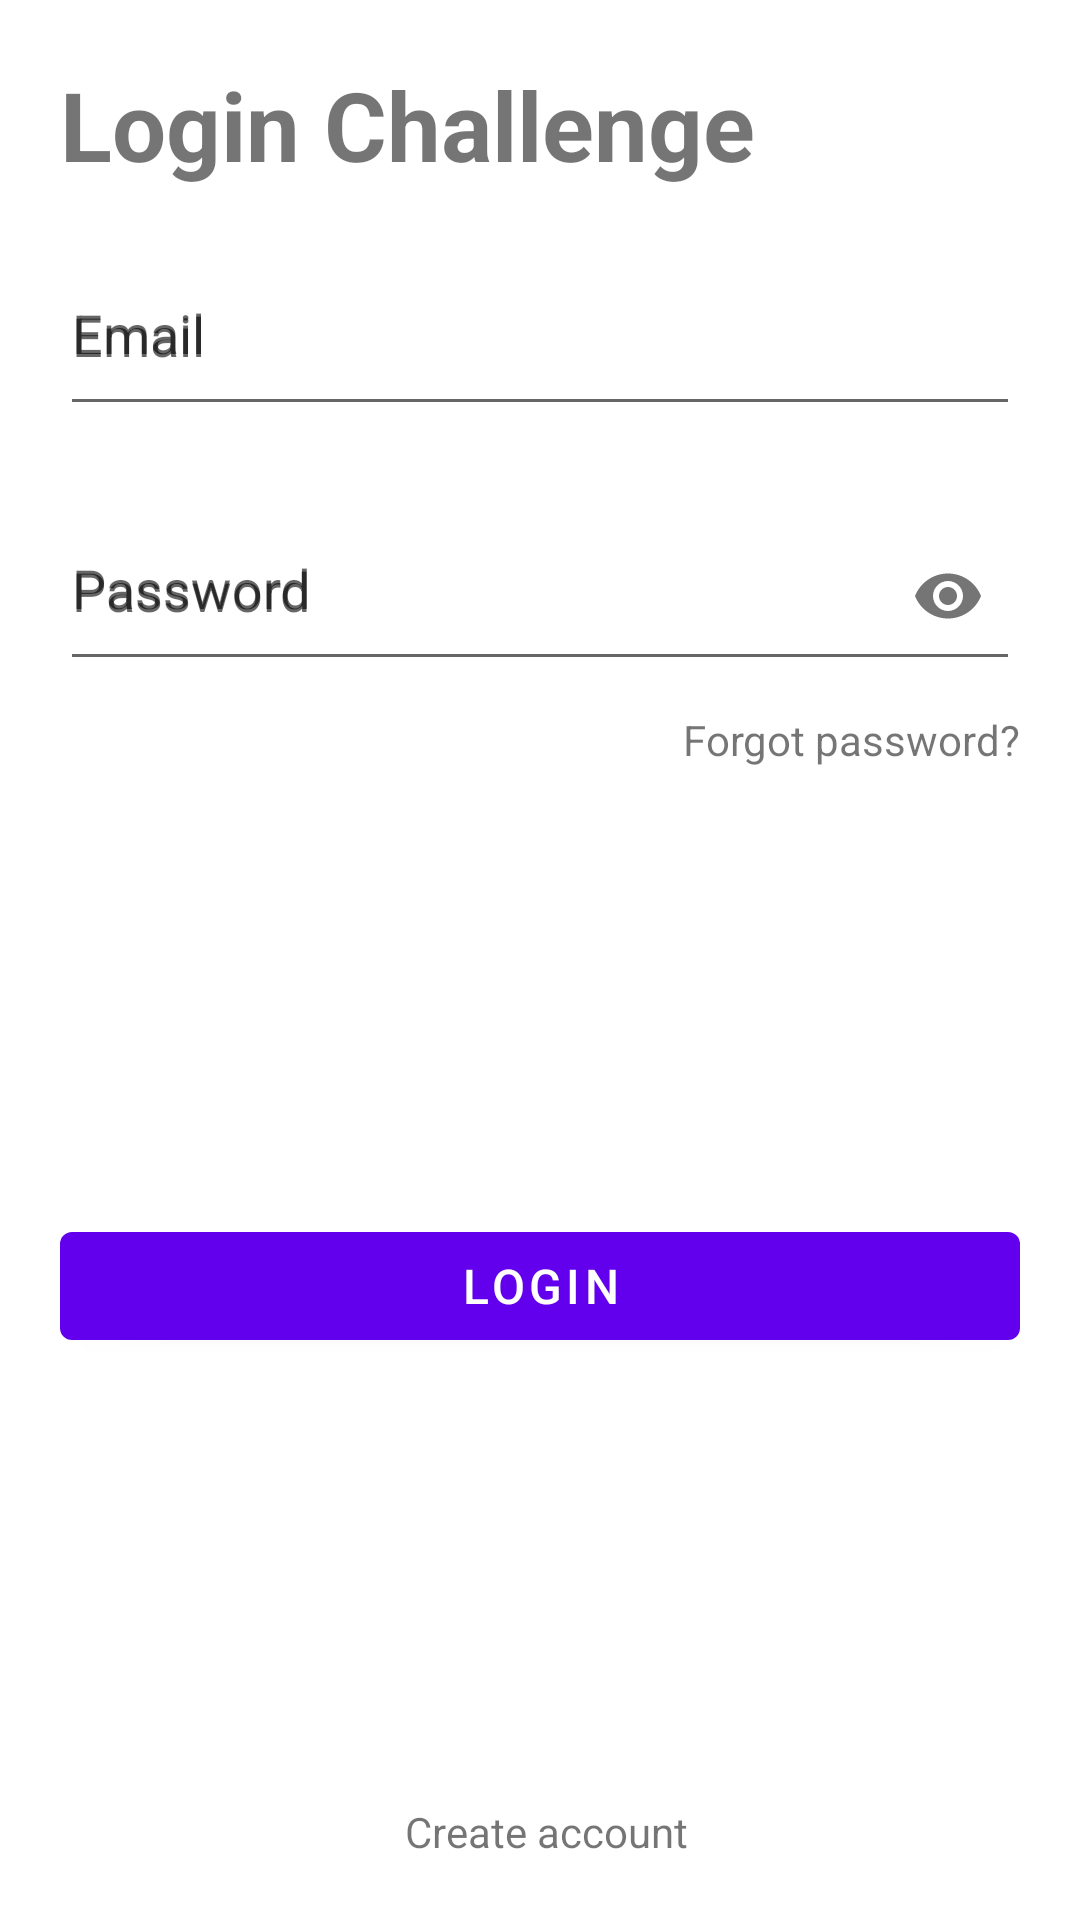

Layout XML and referenced resources for this Android screen:
<!-- AndroidManifest.xml: application theme Theme.BaubapChallenge -->
<!-- res/layout/fragment_login.xml -->
<?xml version="1.0" encoding="utf-8"?>
<androidx.constraintlayout.widget.ConstraintLayout xmlns:android="http://schemas.android.com/apk/res/android"
    xmlns:app="http://schemas.android.com/apk/res-auto"
    xmlns:tools="http://schemas.android.com/tools"
    android:layout_width="match_parent"
    android:layout_height="match_parent">

    <androidx.appcompat.widget.AppCompatTextView
        android:id="@+id/text_view_title_screen"
        android:layout_width="wrap_content"
        android:layout_height="wrap_content"
        android:layout_marginStart="@dimen/space_20"
        android:layout_marginTop="@dimen/space_20"
        android:text="@string/app_name"
        android:textSize="@dimen/text_big_size"
        android:textStyle="bold"
        app:layout_constraintStart_toStartOf="parent"
        app:layout_constraintTop_toTopOf="parent" />

    <ImageView
        android:id="@+id/image_view_baubap"
        android:layout_width="0dp"
        android:layout_height="wrap_content"
        android:paddingHorizontal="@dimen/space_20"
        android:scaleType="centerInside"
        android:src="@drawable/img_baubap"
        app:layout_constraintEnd_toEndOf="parent"
        app:layout_constraintStart_toStartOf="parent"
        app:layout_constraintTop_toBottomOf="@+id/text_view_title_screen" />

    <com.google.android.material.textfield.TextInputLayout
        android:id="@+id/text_input_layout_email"
        style="@style/TextInputStyle"
        android:layout_marginStart="@dimen/space_20"
        android:layout_marginTop="@dimen/space_10"
        android:layout_marginEnd="@dimen/space_20"
        android:hint="@string/email"
        app:layout_constraintEnd_toEndOf="parent"
        app:layout_constraintStart_toStartOf="parent"
        app:layout_constraintTop_toBottomOf="@+id/image_view_baubap">

        <com.google.android.material.textfield.TextInputEditText
            android:id="@+id/edit_text_email"
            style="@style/EditTextEmailStyle"
            android:hint="@string/email"
            tools:text="@string/email" />

    </com.google.android.material.textfield.TextInputLayout>

    <com.google.android.material.textfield.TextInputLayout
        android:id="@+id/text_input_layout_password"
        style="@style/TextInputStyle"
        android:layout_marginStart="@dimen/space_20"
        android:layout_marginTop="@dimen/space_16"
        android:layout_marginEnd="@dimen/space_20"
        android:hint="@string/password"
        app:endIconMode="password_toggle"
        app:errorIconDrawable="@null"
        app:layout_constraintEnd_toEndOf="parent"
        app:layout_constraintStart_toStartOf="parent"
        app:layout_constraintTop_toBottomOf="@+id/text_input_layout_email">

        <com.google.android.material.textfield.TextInputEditText
            android:id="@+id/edit_text_password"
            style="@style/EditTextPasswordStyle"
            android:hint="@string/password"
            android:imeOptions="actionDone"
            tools:text="@string/password" />

    </com.google.android.material.textfield.TextInputLayout>

    <androidx.appcompat.widget.AppCompatTextView
        android:id="@+id/text_view_forgot_password"
        android:layout_width="wrap_content"
        android:layout_height="wrap_content"
        android:layout_marginTop="@dimen/space_10"
        android:text="@string/forgot_password"
        app:layout_constraintEnd_toEndOf="@+id/text_input_layout_password"
        app:layout_constraintTop_toBottomOf="@+id/text_input_layout_password" />

    <com.google.android.material.button.MaterialButton
        android:id="@+id/button_login"
        android:layout_width="match_parent"
        android:layout_height="wrap_content"
        android:layout_marginHorizontal="@dimen/space_20"
        android:text="@string/login"
        android:textSize="@dimen/text_medium_size"
        app:layout_constraintBottom_toTopOf="@+id/text_view_sign_up"
        app:layout_constraintEnd_toEndOf="parent"
        app:layout_constraintStart_toStartOf="parent"
        app:layout_constraintTop_toBottomOf="@+id/text_view_forgot_password" />

    <androidx.appcompat.widget.AppCompatTextView
        android:id="@+id/text_view_sign_up"
        android:layout_width="wrap_content"
        android:layout_height="wrap_content"
        android:layout_marginStart="@dimen/space_4"
        android:layout_marginBottom="@dimen/space_20"
        android:text="@string/create_account"
        app:layout_constraintBottom_toBottomOf="parent"
        app:layout_constraintEnd_toEndOf="parent"
        app:layout_constraintStart_toStartOf="parent" />

</androidx.constraintlayout.widget.ConstraintLayout>
<!-- resources referenced by this layout -->
<resources>
  <dimen name="space_10">10dp</dimen>
  <dimen name="space_16">16dp</dimen>
  <dimen name="space_20">20dp</dimen>
  <dimen name="space_4">4dp</dimen>
  <dimen name="text_big_size">32sp</dimen>
  <dimen name="text_medium_size">16sp</dimen>
  <string name="app_name">Login Challenge</string>
  <string name="create_account">Create account</string>
  <string name="email">Email</string>
  <string name="forgot_password">Forgot password?</string>
  <string name="login">Login</string>
  <string name="password">Password</string>
  <style name="EditTextEmailStyle" parent="SimpleEditTextStyle">
          <item name="android:inputType">textEmailAddress</item>
      </style>
  <style name="EditTextPasswordStyle" parent="SimpleEditTextStyle">
          <item name="android:inputType">textPassword</item>
      </style>
  <style name="TextInputStyle" parent="Widget.Design.TextInputLayout">
          <item name="android:layout_width">match_parent</item>
          <item name="android:layout_height">wrap_content</item>
          <item name="hintTextAppearance">@style/HintTextStyle</item>
          <item name="android:cursorVisible">true</item>
      </style>
  <style name="Theme.BaubapChallenge" parent="Theme.MaterialComponents.DayNight.NoActionBar">
          
          <item name="colorPrimary">@color/purple_500</item>
          <item name="colorPrimaryVariant">@color/purple_700</item>
          <item name="colorOnPrimary">@color/white</item>
          
          <item name="colorSecondary">@color/teal_200</item>
          <item name="colorSecondaryVariant">@color/teal_700</item>
          <item name="colorOnSecondary">@color/black</item>
          
          <item name="android:statusBarColor" tools:targetApi="l">?attr/colorPrimaryVariant</item>
          
      </style>
  <style name="SimpleEditTextStyle" parent="EditTextStyle">
      </style>
  <style name="HintTextStyle" parent="TextAppearance.AppCompat.Small">
          <item name="android:textSize">14sp</item>
      </style>
  <color name="purple_500">#FF6200EE</color>
  <color name="purple_700">#FF3700B3</color>
  <color name="white">#FFFFFFFF</color>
  <color name="teal_200">#FF03DAC5</color>
  <color name="teal_700">#FF018786</color>
  <color name="black">#FF000000</color>
  <style name="EditTextStyle" parent="Widget.AppCompat.EditText">
          <item name="android:layout_width">match_parent</item>
          <item name="android:layout_height">wrap_content</item>
          <item name="android:textSize">18sp</item>
          <item name="android:textColor">@color/black</item>
          <item name="android:textAlignment">textStart</item>
          <item name="android:maxLines">1</item>
          <item name="android:inputType">textCapSentences</item>
          <item name="android:paddingTop">14dp</item>
          <item name="android:paddingBottom">18dp</item>
          <item name="android:theme">@style/ThemeOverlay.AppTheme.TextInputEditText.Outlined</item>
      </style>
  <style name="ThemeOverlay.AppTheme.TextInputEditText.Outlined" parent="">
          <item name="colorControlActivated">@color/slateGray</item>
      </style>
  <color name="slateGray">#6A8B95</color>
</resources>
